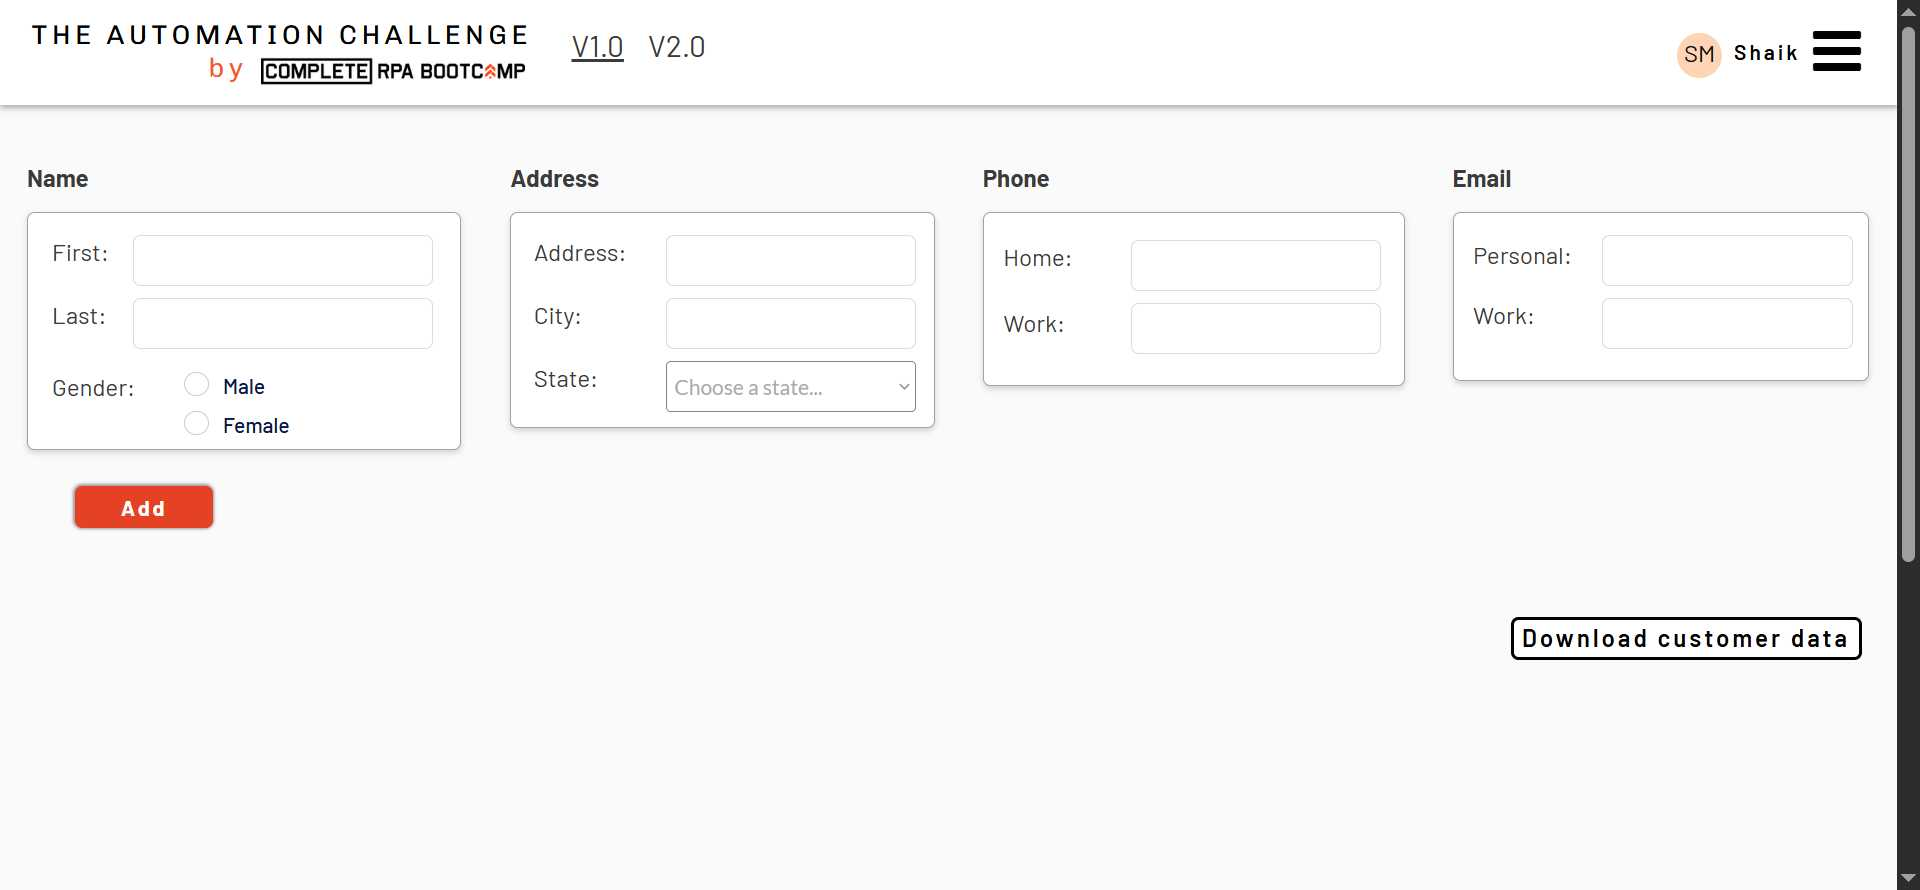
Task: Uploads the data from the spreadsheet into the desktop and web apps simultaneously.
Workflow: WebDataCapturing

Step 1: Chrome CRM (chrome.exe)

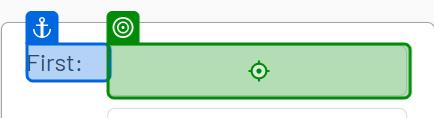
Step 2: type "[CurrentRow("first name").ToString]" into the text box (chrome.exe)
